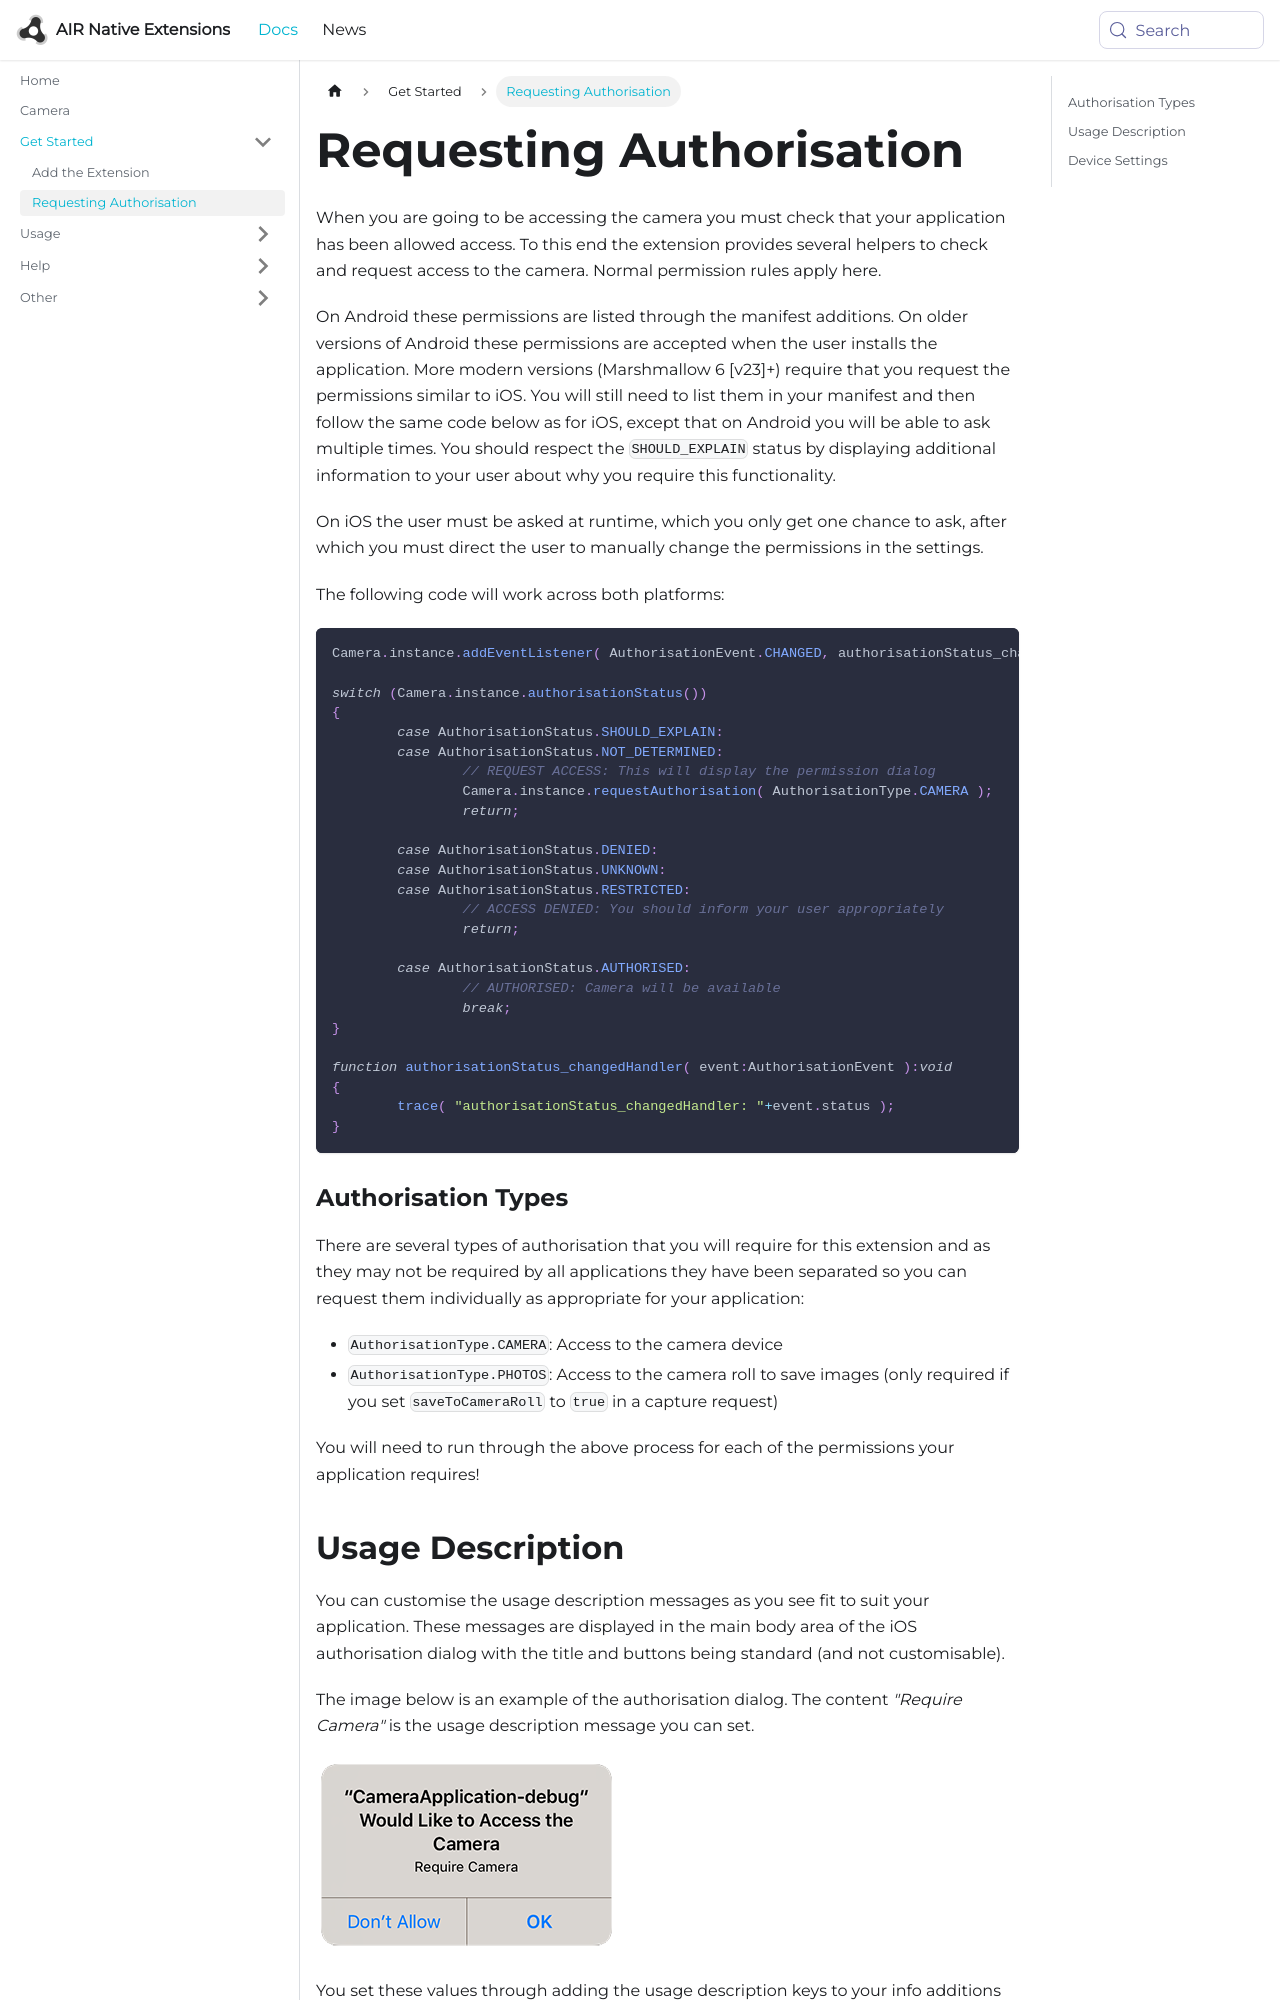

repository: airnativeextensions/nativeextensions-documentation · page: docs/camera/requesting-authorisation/index.html · generator: docusaurus

---
title: Requesting Authorisation
sidebar_label: Requesting Authorisation
---

When you are going to be accessing the camera you must check that your application has been allowed access. 
To this end the extension provides several helpers to check and request access to the camera. 
Normal permission rules apply here.

On Android these permissions are listed through the manifest additions. 
On older versions of Android these permissions are accepted when the user installs the application. 
More modern versions (Marshmallow 6 [v23]+) require that you request the permissions similar to iOS. 
You will still need to list them in your manifest and then follow the same code below as for iOS, except that on Android you will be able to ask multiple times. 
You should respect the `SHOULD_EXPLAIN` status by displaying additional information to your user about why you require this functionality.

On iOS the user must be asked at runtime, which you only get one chance to ask, after which you must direct the user to manually change the permissions in the settings.

The following code will work across both platforms:


```actionscript
Camera.instance.addEventListener( AuthorisationEvent.CHANGED, authorisationStatus_changedHandler );

switch (Camera.instance.authorisationStatus())
{
	case AuthorisationStatus.SHOULD_EXPLAIN:
	case AuthorisationStatus.NOT_DETERMINED:
		// REQUEST ACCESS: This will display the permission dialog
		Camera.instance.requestAuthorisation( AuthorisationType.CAMERA );
		return;
	
	case AuthorisationStatus.DENIED:
	case AuthorisationStatus.UNKNOWN:
	case AuthorisationStatus.RESTRICTED:
		// ACCESS DENIED: You should inform your user appropriately
		return;
		
	case AuthorisationStatus.AUTHORISED:
		// AUTHORISED: Camera will be available
		break;						
}

function authorisationStatus_changedHandler( event:AuthorisationEvent ):void
{
	trace( "authorisationStatus_changedHandler: "+event.status );
}
```


### Authorisation Types

There are several types of authorisation that you will require for this extension and as they 
may not be required by all applications they have been separated so you can request them individually 
as appropriate for your application:

- `AuthorisationType.CAMERA`: Access to the camera device
- `AuthorisationType.PHOTOS`: Access to the camera roll to save images (only required if you set `saveToCameraRoll` to `true` in a capture request)

You will need to run through the above process for each of the permissions your application requires!
